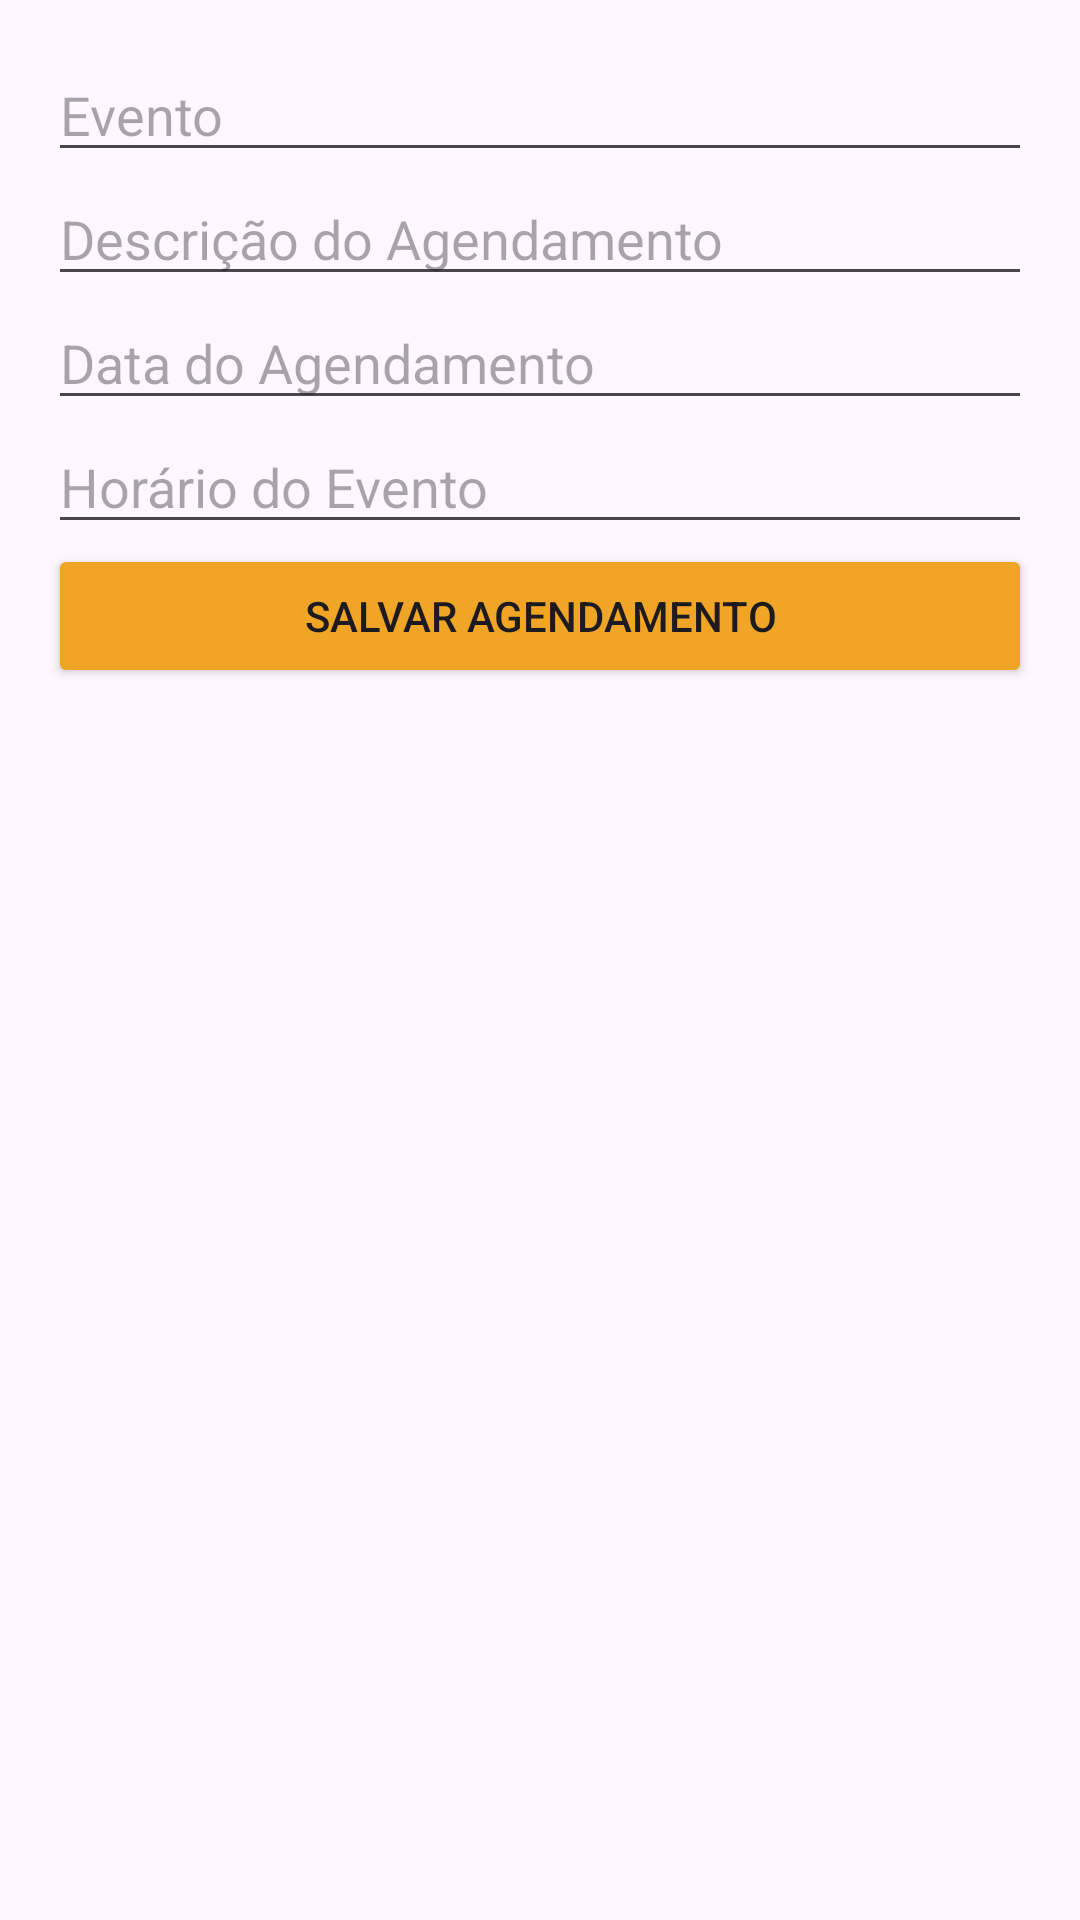

Write the Android layout XML for this screen, with the resource values it uses.
<!-- AndroidManifest.xml: application theme Theme.CondoConnectMobile -->
<!-- res/layout/activity_incluir_agendamento.xml -->
<LinearLayout
    xmlns:android="http://schemas.android.com/apk/res/android"
    android:layout_width="match_parent"
    android:layout_height="match_parent"
    android:orientation="vertical"
    android:padding="16dp">

    <EditText
        android:id="@+id/editTextEvento"
        android:layout_width="match_parent"
        android:layout_height="wrap_content"
        android:hint="Evento" />

    <EditText
        android:id="@+id/editTextDescricao"
        android:layout_width="match_parent"
        android:layout_height="wrap_content"
        android:hint="Descrição do Agendamento" />

    <EditText
        android:id="@+id/editTextData"
        android:layout_width="match_parent"
        android:layout_height="wrap_content"
        android:hint="Data do Agendamento"
        android:inputType="date" />

    <EditText
        android:id="@+id/editTextHorario"
        android:layout_width="match_parent"
        android:layout_height="wrap_content"
        android:hint="Horário do Evento" />


    <Button
        android:id="@+id/buttonIncluir"
        android:layout_width="match_parent"
        android:layout_height="wrap_content"
        android:text="Salvar Agendamento"
        android:backgroundTint="@color/condo" />
</LinearLayout>
<!-- resources referenced by this layout -->
<resources>
  <color name="condo">#F1A526</color>
  <style name="Theme.CondoConnectMobile" parent="Base.Theme.CondoConnectMobile" />
  <style name="Base.Theme.CondoConnectMobile" parent="Theme.Material3.DayNight.NoActionBar">
          
          
      </style>
</resources>
